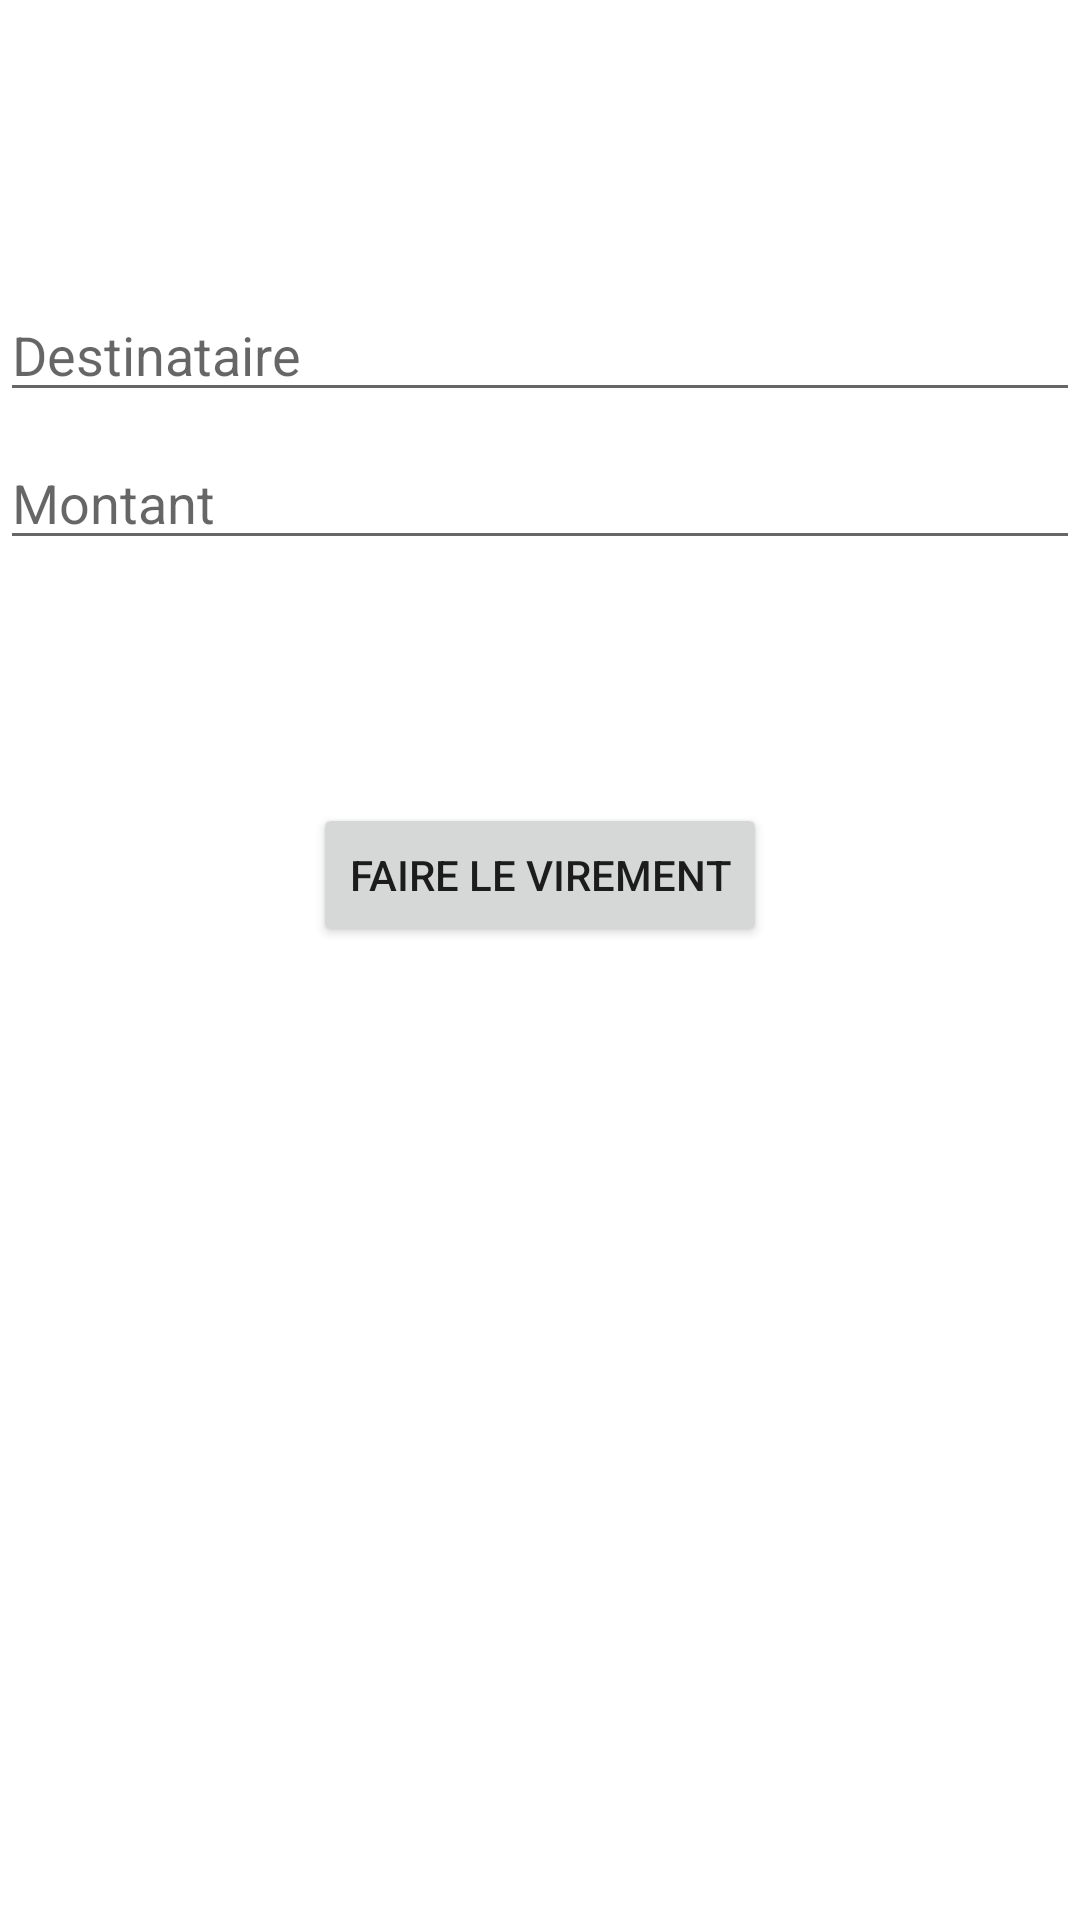

Layout XML and referenced resources for this Android screen:
<!-- AndroidManifest.xml: application theme Theme.Aura -->
<!-- res/layout/activity_transfer.xml -->
<?xml version="1.0" encoding="utf-8"?>
<androidx.constraintlayout.widget.ConstraintLayout xmlns:android="http://schemas.android.com/apk/res/android"
    xmlns:app="http://schemas.android.com/apk/res-auto"
    xmlns:tools="http://schemas.android.com/tools"
    android:id="@+id/container"
    android:layout_width="match_parent"
    android:layout_height="match_parent"
    android:paddingLeft="@dimen/activity_horizontal_margin"
    android:paddingTop="@dimen/activity_vertical_margin"
    android:paddingRight="@dimen/activity_horizontal_margin"
    android:paddingBottom="@dimen/activity_vertical_margin"
    tools:context=".ui.transfer.TransferActivity">

    <EditText
        android:id="@+id/recipient"
        android:layout_width="0dp"
        android:layout_height="wrap_content"
        android:layout_marginTop="96dp"
        android:hint="@string/prompt_recipient"
        android:inputType="text"
        android:selectAllOnFocus="true"
        app:layout_constraintEnd_toEndOf="parent"
        app:layout_constraintStart_toStartOf="parent"
        app:layout_constraintTop_toTopOf="parent" />

    <EditText
        android:id="@+id/amount"
        android:layout_width="0dp"
        android:layout_height="wrap_content"
        android:layout_marginTop="8dp"
        android:hint="@string/prompt_amount"
        android:imeActionLabel="@string/action_transfer"
        android:imeOptions="actionDone"
        android:inputType="numberDecimal"
        android:selectAllOnFocus="true"
        app:layout_constraintEnd_toEndOf="parent"
        app:layout_constraintStart_toStartOf="parent"
        app:layout_constraintTop_toBottomOf="@+id/recipient" />

    <Button
        android:id="@+id/transfer"
        android:layout_width="wrap_content"
        android:layout_height="wrap_content"
        android:layout_gravity="start"
        android:layout_marginTop="16dp"
        android:layout_marginBottom="64dp"
        android:text="@string/action_transfer"
        app:layout_constraintBottom_toBottomOf="parent"
        app:layout_constraintEnd_toEndOf="parent"
        app:layout_constraintStart_toStartOf="parent"
        app:layout_constraintTop_toBottomOf="@+id/amount"
        app:layout_constraintVertical_bias="0.2" />

    <ProgressBar
        android:id="@+id/loading"
        android:layout_width="wrap_content"
        android:layout_height="wrap_content"
        android:layout_gravity="center"
        android:layout_marginTop="64dp"
        android:layout_marginBottom="64dp"
        android:visibility="gone"
        app:layout_constraintBottom_toBottomOf="parent"
        app:layout_constraintEnd_toEndOf="@+id/amount"
        app:layout_constraintStart_toStartOf="@+id/amount"
        app:layout_constraintTop_toTopOf="parent"
        app:layout_constraintVertical_bias="0.3" />

</androidx.constraintlayout.widget.ConstraintLayout>
<!-- resources referenced by this layout -->
<resources>
  <string name="action_transfer">Faire le virement</string>
  <string name="prompt_amount">Montant</string>
  <string name="prompt_recipient">Destinataire</string>
  <style name="Theme.Aura" parent="Theme.MaterialComponents.Light.DarkActionBar">
          
          <item name="colorPrimary">@color/silver_pink</item>
          <item name="colorPrimaryVariant">@color/rocket_metallic</item>
          <item name="colorOnPrimary">@color/white</item>
          
          <item name="colorSecondary">@color/chocolate_kisses</item>
          <item name="colorSecondaryVariant">@color/licorice</item>
          <item name="colorOnSecondary">@color/white</item>
          
          <item name="android:statusBarColor">?attr/colorPrimaryVariant</item>
          
      </style>
  <color name="silver_pink">#beb2a4</color>
  <color name="rocket_metallic">#857c72</color>
  <color name="white">#FFFFFFFF</color>
  <color name="chocolate_kisses">#331922</color>
  <color name="licorice">#231117</color>
</resources>
